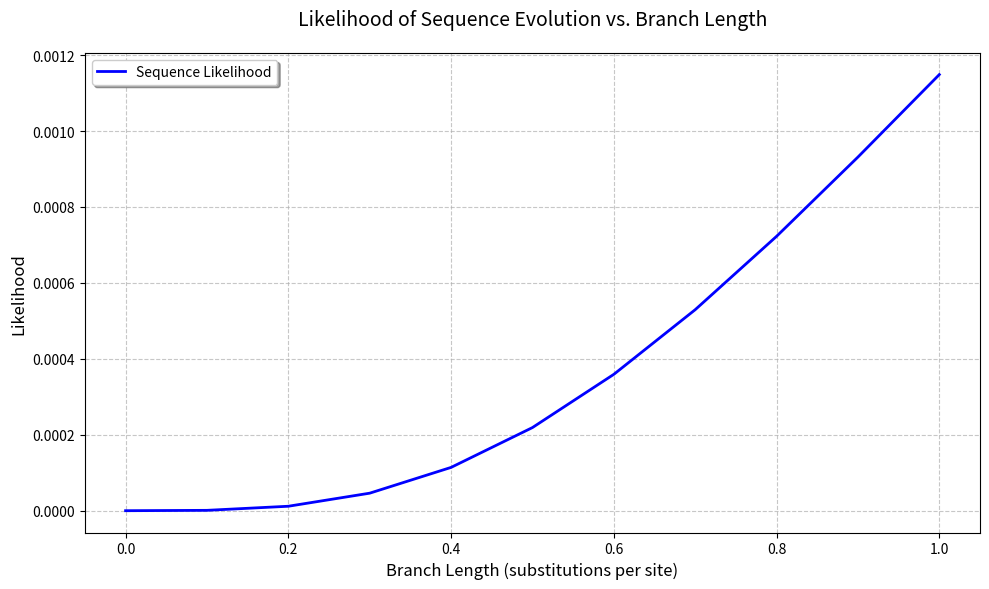

Generate this figure with matplotlib:
import numpy as np
import matplotlib.pyplot as plt
from scipy.linalg import expm

def compute_matrices(R, Pi):
    """
    Compute the Q matrix.
    R: rate matrix
    Pi: base composition vector
    """

    # Step 1: Compute the unscaled Q matrix
    print("Step 1: Compute the unscaled Q matrix")
    unscaledQ = R * Pi
    print(f"Unscaled Q:\n{unscaledQ}\n")

    # Step 2: Normalize the Q matrix
    print("Step 2: Normalize the Q matrix")
    row_sums = np.sum(unscaledQ, axis=1, keepdims=True)
    Q0 = unscaledQ - np.diagflat(row_sums)
    print(f"Normalized Q:\n{Q0}\n")

    # Step 3: Scale the Q matrix
    print("Step 3: Scale the Q matrix")
    diagPi = np.diag(Pi)
    b = -np.sum(np.diag(diagPi @ Q0))
    scaledQ = Q0 / b
    print(f"Scaled Q:\n{scaledQ}\n")

    return scaledQ

def compute_p_matrix(scaledQ, v):
    """
    Compute the P matrix.
    scaledQ: normalized Q matrix
    v: branch length
    """
    # Step 4: Compute the P matrix
    print(f"Step 4: Compute the P matrix for branch length {v}")
    P = expm(scaledQ * v)
    print(f"P for branch length {v}:\n{P}\n")

    return P

def compute_likelihood(P, s1, s2):
    """
    Compute the likelihood of evolutionary change.
    P: P matrix
    s1, s2: sequences of DNA bases
    """
    # Step 5: Compute the likelihood of evolutionary change
    print("Step 5: Compute the likelihood of evolutionary change")
    likelihood = np.prod([P[b1, b2] for b1, b2 in zip(s1, s2)])
    print(f"Likelihood: {likelihood}\n")

    return likelihood

def plot_likelihoods(likelihoods, branch_lengths):
    """
    Plot the likelihoods versus branch lengths.
    likelihoods: list of likelihoods
    branch_lengths: list of branch lengths
    """
    plt.figure(figsize=(10, 6))
    plt.plot(branch_lengths, likelihoods, 'b-', linewidth=2, label='Sequence Likelihood')
    
    # Add labels and title
    plt.xlabel('Branch Length (substitutions per site)', fontsize=12)
    plt.ylabel('Likelihood', fontsize=12)
    plt.title('Likelihood of Sequence Evolution vs. Branch Length', fontsize=14, pad=20)
    
    # Add grid and legend
    plt.grid(True, linestyle='--', alpha=0.7)
    plt.legend(fontsize=10, frameon=True, shadow=True)
    
    # Adjust layout to prevent label cutoff
    plt.tight_layout()
    plt.show()

# Define the substitution process and base composition vector
R = np.array([[0, 1, 1, 1], [1, 0, 1, 1], [1, 1, 0, 1], [1, 1, 1, 0]])  # relative rate matrix
Pi = np.array([0.25, 0.25, 0.25, 0.25])  # base composition vector

# Compute the Q and P matrices
print("Computing the Q and P matrices...")
scaledQ = compute_matrices(R, Pi)

# Compute the likelihoods for different branch lengths
print("Computing the likelihoods for different branch lengths...")
branch_lengths = np.arange(0, 1.1, 0.1)
likelihoods = [compute_likelihood(compute_p_matrix(scaledQ, v), [0, 1, 2, 3], [1, 2, 3, 0]) for v in branch_lengths]

# Plot the likelihoods
print("Plotting the likelihoods...")
plot_likelihoods(likelihoods, branch_lengths)
